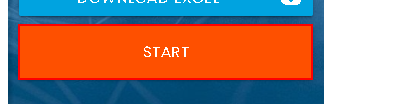
Workflow: RPA_challenge

Step 1: click on the button
